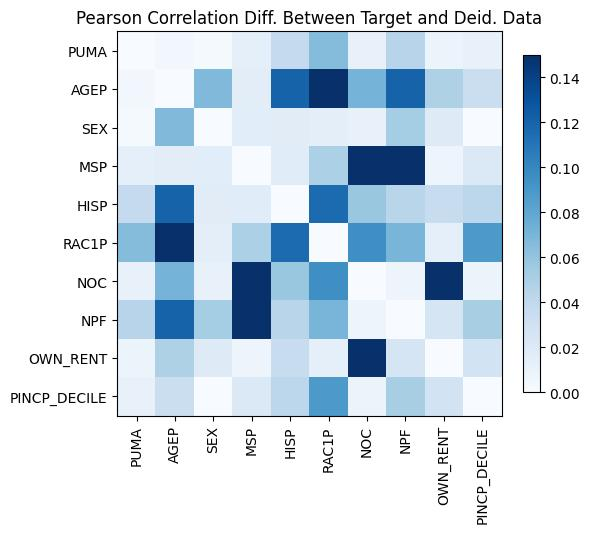

The table this chart was drawn from, first rows:
, PUMA, AGEP, SEX, MSP, HISP, RAC1P, NOC, NPF, OWN_RENT, PINCP_DECILE
PUMA, 2.7755575615628914e-15, 0.004086, 0.002039, 0.01348, 0.03796, 0.06505, 0.01078, -0.04406, 0.00794, 0.01066
AGEP, 0.004086, -6.661338147750939e-16, -0.06694, -0.01567, 0.1203, 0.1737, 0.07139, 0.1205, 0.04854, -0.03297
SEX, 0.002039, -0.06694, -1.5543122344752192e-15, 0.01599, 0.01648, 0.01476, 0.01059, 0.05292, 0.01859, 0.0005533
MSP, 0.01348, -0.01567, 0.01599, 0.0, 0.0171, 0.04943, 0.1699, 0.2795, 0.007494, 0.02092
HISP, 0.03796, 0.1203, 0.01648, 0.0171, -1.5987211554602254e-14, -0.1155, -0.05769, -0.04369, -0.03553, 0.04203
RAC1P, 0.06505, 0.1737, 0.01476, 0.04943, -0.1155, -1.1213252548714081e-14, -0.09542, -0.0701, -0.01353, 0.08898
NOC, 0.01078, 0.07139, 0.01059, 0.1699, -0.05769, -0.09542, -1.5210055437364645e-14, -0.007495, -0.1557, 0.009279
NPF, -0.04406, 0.1205, 0.05292, 0.2795, -0.04369, -0.0701, -0.007495, -7.66053886991358e-15, -0.02512, 0.05133
OWN_RENT, 0.00794, 0.04854, 0.01859, 0.007494, -0.03553, -0.01353, -0.1557, -0.02512, 0.0, -0.02805
PINCP_DECILE, 0.01066, -0.03297, 0.0005533, 0.02092, 0.04203, 0.08898, 0.009279, 0.05133, -0.02805, 1.6653345369377348e-15
